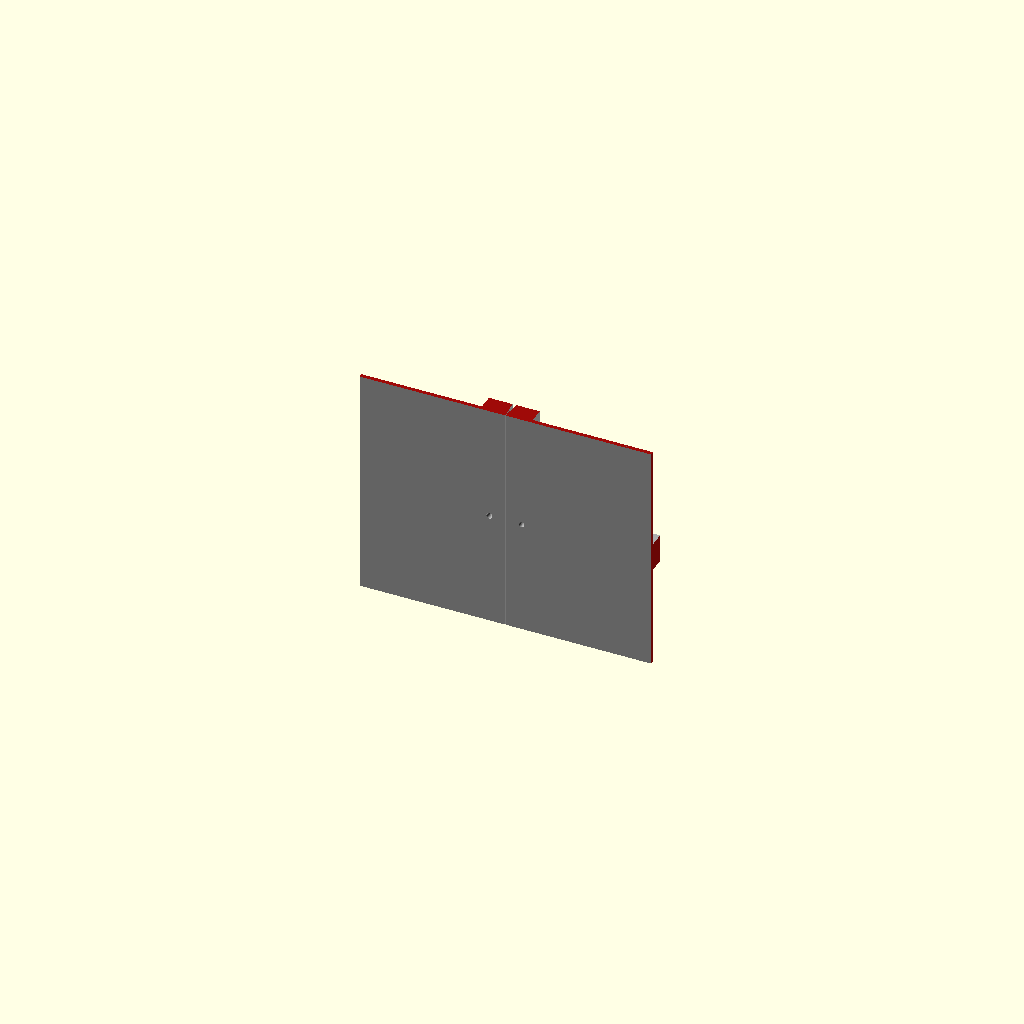
Cell 1: the model at its default parameters.
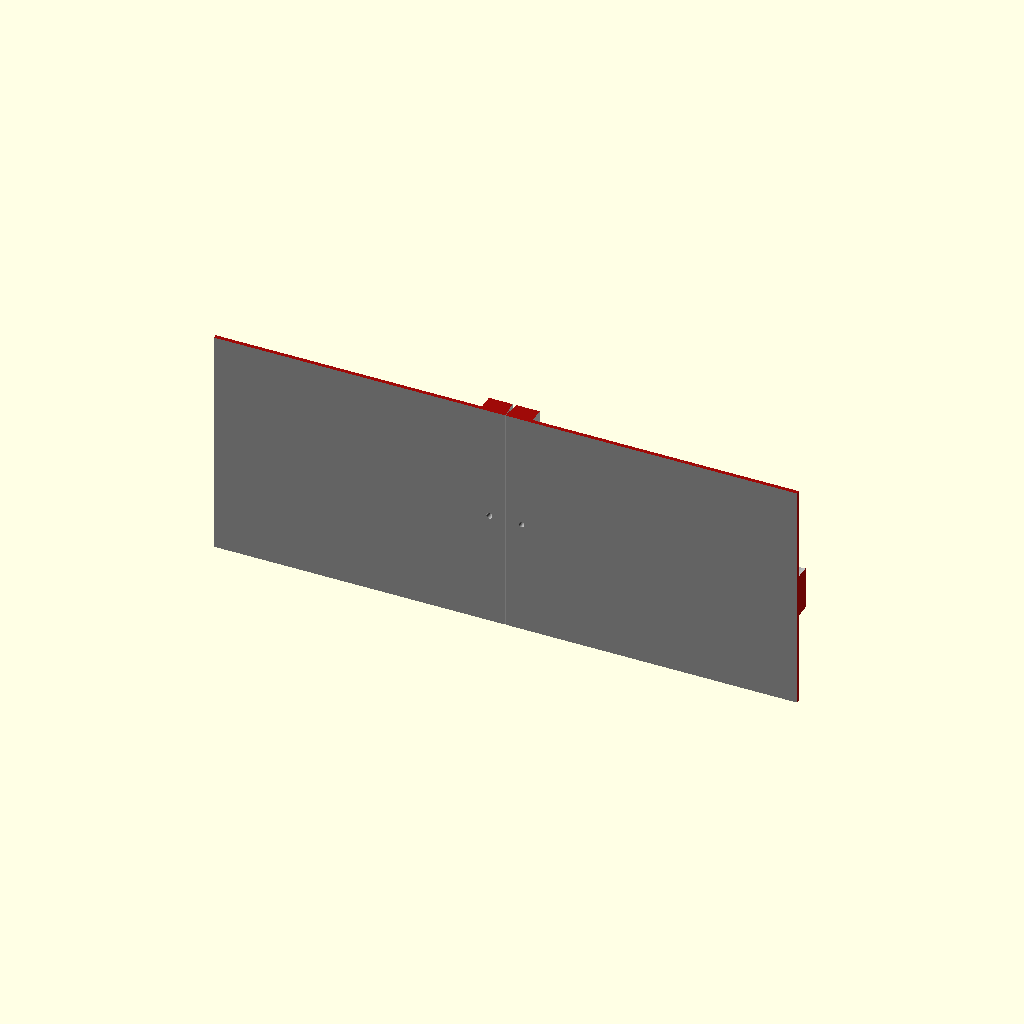
Cell 2 — fit_section_crop_width set to 290, the other parameters unchanged.
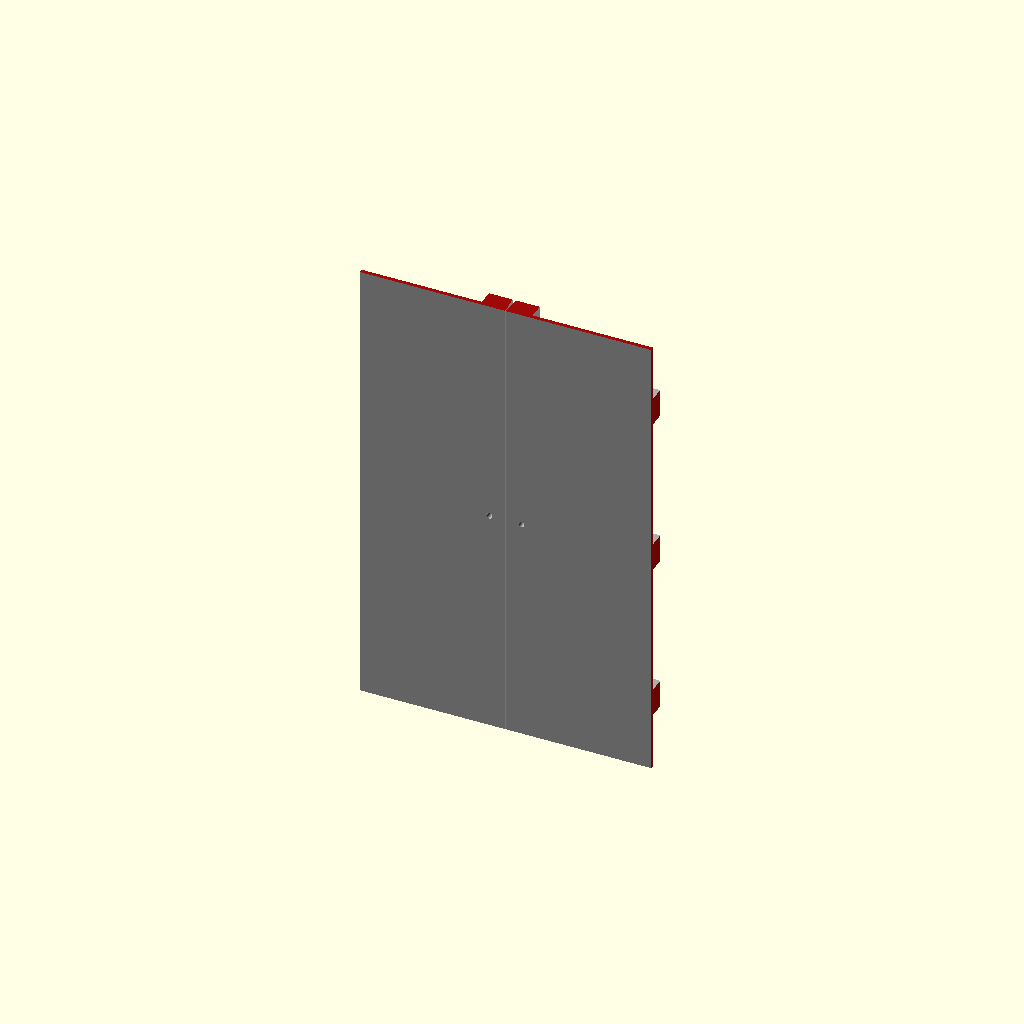
Cell 3: the same model with fit_section_crop_height = 230.
All cells are drawn from the same view direction (rotation 55°, 0°, 25°, orthographic, colour scheme Cornfield), but the view is re-fitted for each cell, so position and scale can differ between cells as well as the parameter.
The OpenSCAD source (v1.2/cad/assemblies/middle_panel_coupler_fit_section.scad):
// HUB75 display frame - V1.2 middle coupler fit section
//
// Two real HUB75 panel components plus the real middle panel coupler.
// Everything behind a plane 5 mm into the rear of the panels is removed,
// leaving a true exposed 3D section through the rib/coupler interface.

include <../config/project_config.scad>
use <../components/hub75_panel.scad>
use <panels_assembly.scad>
use <couplers_assembly.scad>

/* [Section] */
fit_section_depth = 5.0;
fit_section_crop_width = 145.0;
fit_section_crop_height = 115.0;

module left_fit_panel() {
    translate([
        panel_center_x(0) - seam_x(0),
        panel_front_y(),
        -panel_hole_z_middle()
    ])
        project_hub75_panel(
            orientation_visible=false,
            show_connectors=false
        );
}

module right_fit_panel() {
    translate([
        panel_center_x(1) - seam_x(0),
        panel_front_y(),
        -panel_hole_z_middle()
    ])
        rotate([0,180,0])
            project_hub75_panel(
                orientation_visible=false,
                show_connectors=false
            );
}

module section_keep_volume(depth, crop_width, crop_height) {
    section_y = coupler_mounting_y() - depth;

    // Keep the front side up to the section plane and crop around the local
    // middle-coupler area. The cut face itself lies at Y=section_y.
    translate([
        -crop_width/2,
        panel_front_y() - 1.0,
        -crop_height/2
    ])
        cube([
            crop_width,
            section_y - (panel_front_y() - 1.0),
            crop_height
        ]);
}

module middle_panel_coupler_fit_section(
    depth=fit_section_depth,
    crop_width=fit_section_crop_width,
    crop_height=fit_section_crop_height
) {
    color([0.68, 0.68, 0.68, 1])
        intersection() {
            union() {
                left_fit_panel();
                right_fit_panel();
            }
            section_keep_volume(depth, crop_width, crop_height);
        }

    color(color_middle_panel_coupler)
        intersection() {
            translate([0, coupler_mounting_y(), 0])
                project_middle_panel_coupler();
            section_keep_volume(depth, crop_width, crop_height);
        }
}

middle_panel_coupler_fit_section();

$vpt = [0, coupler_mounting_y()-fit_section_depth, 0];
$vpr = [72, 0, 180];
$vpd = 190;
Parameter table extracted from the source (name, type, default, range or options):
fit_section_depth: number, default 5
fit_section_crop_width: number, default 145
fit_section_crop_height: number, default 115
